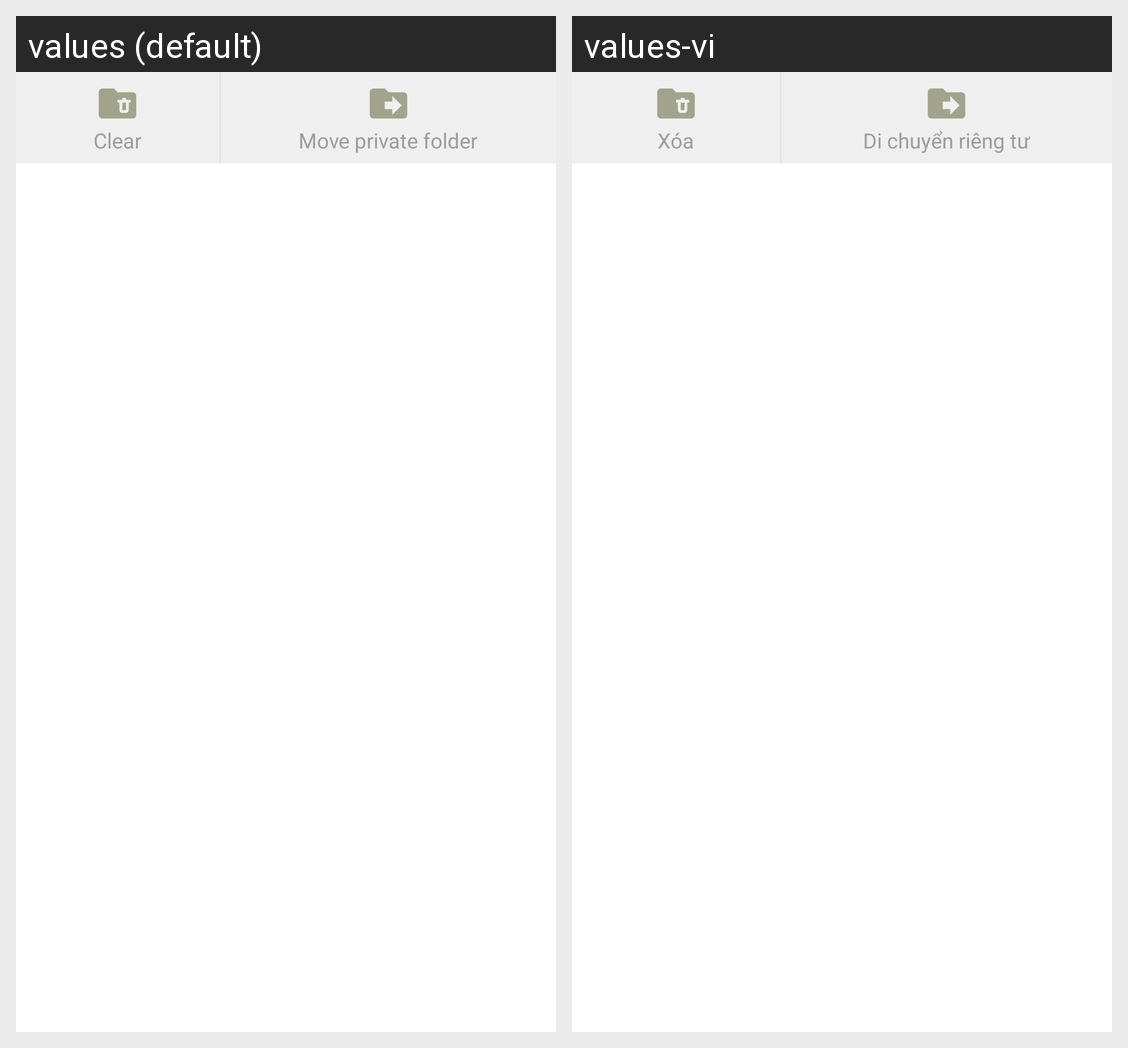

Locale-by-locale string values for the Android screen shown in this grid:
Android screen res/layout/folder_menu_multi_choice.xml rendered under 2 locales, left to right: values (default), values-vi. Device: Nexus 5 (rendered at 1080×1920; each locale shown at half size, 540×960, under a caption strip naming it); theme Theme.NoActionBar.
Strings drawn on this screen, with the default value and each locale's value (text and hints the layout hard-codes, and strings that could not be matched under every locale, appear in the picture but are not listed):

combine_cancel
  values: Clear
  values-vi: Xóa

modal_multi_folder_private
  values: Move private folder
  values-vi: Di chuyển riêng tư
